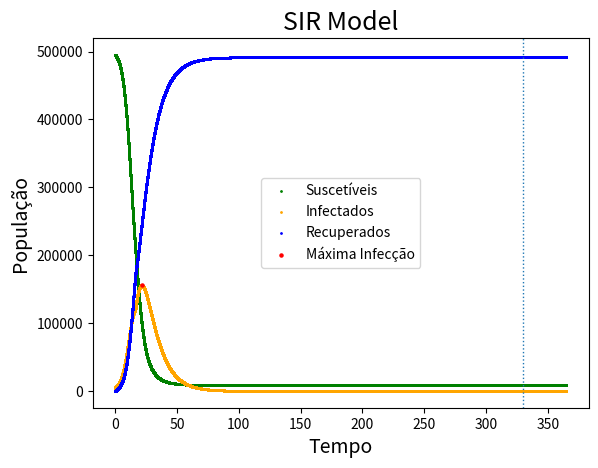

Source code (Python):
import numpy as np
import matplotlib.pyplot as plt

# Parâmetros iniciais
N = 500000
t0, dt, tMax = 0, 0.002, 365
S0, I0, R0 = 0.99 * N, 0.01 * N, 0
listS, listI, listR = [S0], [I0], [R0]


# define a função do modelo SIR
def SIR(S, I, R, beta, gamma):
    ds_dt = -beta * I * S / N
    di_dt = beta * I * S / N - (gamma * I)
    dr_dt = gamma * I
    return ds_dt, di_dt, dr_dt


# define a interpolação em Runge-Kutta de 2nd ordem
def RK2(SIR, S0, I0, R0, beta, gamma):
    k1s = SIR(S0, I0, R0, beta, gamma)[0] * dt
    k2s = SIR(S0 + k1s, I0, R0, beta, gamma)[0] * dt

    k1i = SIR(S0, I0, R0, beta, gamma)[1] * dt
    k2i = SIR(S0, I0 + k1i, R0, beta, gamma)[1] * dt

    k1r = SIR(S0, I0, R0, beta, gamma)[2] * dt
    k2r = SIR(S0, I0, R0 + k1r, beta, gamma)[2] * dt

    Sn = S0 + (1 / 2) * (k1s + k2s)
    In = I0 + (1 / 2) * (k1i + k2i)
    Rn = R0 + (1 / 2) * (k1r + k2r)

    return Sn, In, Rn


# Cria pontos conforme o avanço do tempo, sendo 16 o dMax para os parâmetros iniciais beta 0.5 e gamma 0.2
while t0 < 16:
    Snew = RK2(SIR, S0, I0, R0, beta=0.5, gamma=0.2)[0]
    Inew = RK2(SIR, S0, I0, R0, beta=0.5, gamma=0.2)[1]
    Rnew = RK2(SIR, S0, I0, R0, beta=0.5, gamma=0.2)[2]

    listS.append(Snew)
    listI.append(Inew)
    listR.append(Rnew)

    S0 = Snew
    I0 = Inew
    R0 = Rnew

    t0 += dt

# gamma de 0.2 p/ 0.1 quando t0 > dMax
while 16 < t0 <= tMax:
    Snew = RK2(SIR, S0, I0, R0, beta=0.5, gamma=0.1)[0]
    Inew = RK2(SIR, S0, I0, R0, beta=0.5, gamma=0.1)[1]
    Rnew = RK2(SIR, S0, I0, R0, beta=0.5, gamma=0.1)[2]

    listS.append(Snew)
    listI.append(Inew)
    listR.append(Rnew)

    S0 = Snew
    I0 = Inew
    R0 = Rnew

    t0 += dt

# Entrega o dia de infecção máxima
maxI = max(listI)
indexMaxI = listI.index(maxI)
maxR = max(listR)
indexMaxR = listR.index(maxR)
print(f"Número máximo de infectados: {int(maxI)}")
print(f"Número máximo de Recuperados: {int(maxI)}")
tempo = np.linspace(t0-tMax, tMax, int(tMax/dt)+1)
print(len(tempo))
print(len(listS))
print(f"Dia de máxima infecção: {int(tempo[indexMaxI])}")
print(f"Dia final: {int(tempo[indexMaxR])}")

# configura o gráfico
plt.scatter(tempo, listS, label='Suscetíveis', color="green", s=1)
plt.scatter(tempo, listI, label='Infectados', color="orange", s=1)
plt.scatter(tempo, listR, label='Recuperados', color="blue", s=1)
plt.scatter(tempo[indexMaxI], maxI, label='Máxima Infecção', color="red", s=5)
plt.axvline(x=tempo[indexMaxR], ymin=0, ymax=maxR, linestyle=':', linewidth=1)
plt.legend()
plt.title("SIR Model", size=18)
plt.xlabel("Tempo", size=14)
plt.ylabel("População", size=14)
plt.show()
